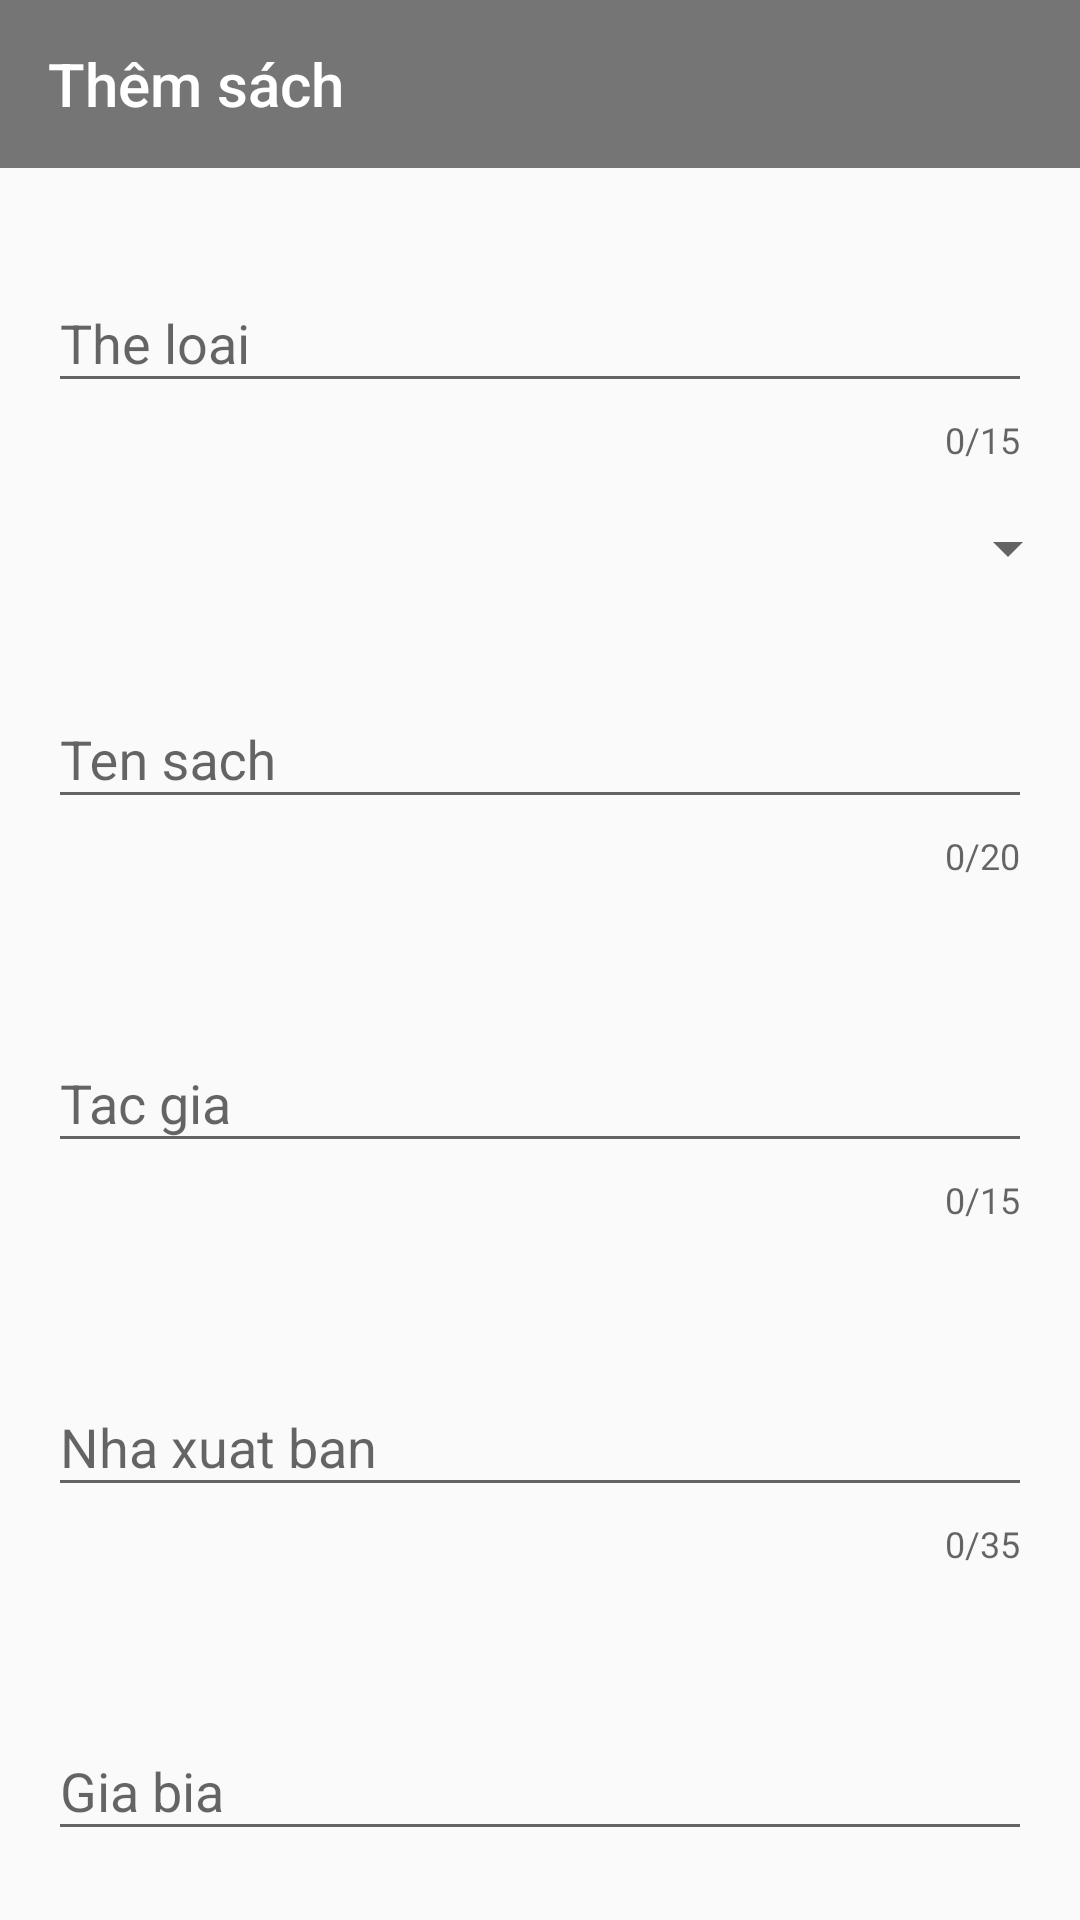

Android layout source for this screen:
<!-- AndroidManifest.xml: application theme AppTheme -->
<!-- res/layout/activity_add_sach.xml -->
<?xml version="1.0" encoding="utf-8"?>
<LinearLayout xmlns:android="http://schemas.android.com/apk/res/android"
    xmlns:app="http://schemas.android.com/apk/res-auto"
    xmlns:tools="http://schemas.android.com/tools"
    android:layout_width="match_parent"
    android:layout_height="wrap_content"
    android:fitsSystemWindows="true"
    android:orientation="vertical"
    android:theme="@style/AppTheme1"
    tools:context=".ui.Sach.AddSach">

    <androidx.appcompat.widget.Toolbar
        android:id="@+id/toolbar"
        android:layout_width="match_parent"
        android:layout_height="wrap_content"
        android:background="?attr/colorPrimary"
        android:minHeight="?attr/actionBarSize"
        android:theme="@style/ThemeOverlay.AppCompat.Dark.ActionBar"
        app:layout_constraintEnd_toEndOf="parent"
        app:layout_constraintStart_toStartOf="parent"
        app:layout_constraintTop_toTopOf="parent"
        app:title="@string/add_sach"></androidx.appcompat.widget.Toolbar>
    <com.google.android.material.textfield.TextInputLayout
        android:id="@+id/textInTheLoai"
        android:padding="16dp"
        android:layout_width="match_parent"
        android:layout_height="wrap_content"
        android:layout_marginTop="10dp"
        app:errorEnabled="true"
        app:counterEnabled="true"
        app:counterMaxLength="15">

        <EditText
            android:id="@+id/edtTheLoai"
            android:layout_width="match_parent"
            android:layout_height="wrap_content"
            android:hint="@string/fix_theloai" />
    </com.google.android.material.textfield.TextInputLayout>



        <Spinner
            android:id="@+id/Spiner"
            android:layout_width="match_parent"
            android:layout_height="wrap_content"/>


    <com.google.android.material.textfield.TextInputLayout
        android:id="@+id/textInTenSach"
        android:padding="16dp"
        android:layout_marginTop="10dp"
        android:layout_width="match_parent"
        android:layout_height="wrap_content"
        app:errorEnabled="true"
        app:counterEnabled="true"
        app:counterMaxLength="20">

        <EditText
            android:id="@+id/edtTenSach"
            android:layout_width="match_parent"
            android:layout_height="wrap_content"
            android:hint="@string/fix_tensach" />
    </com.google.android.material.textfield.TextInputLayout>

    <com.google.android.material.textfield.TextInputLayout
        android:id="@+id/textInTacGia"
        android:padding="16dp"
        android:layout_marginTop="10dp"
        android:layout_width="match_parent"
        android:layout_height="wrap_content"
        app:errorEnabled="true"
        app:counterEnabled="true"
        app:counterMaxLength="15">

        <EditText
            android:id="@+id/edtTacGia"
            android:layout_width="match_parent"
            android:layout_height="wrap_content"
            android:hint="@string/fix_tacgia" />
    </com.google.android.material.textfield.TextInputLayout>

    <com.google.android.material.textfield.TextInputLayout
        android:id="@+id/textInNhaXuatBan"
        android:padding="16dp"
        android:layout_marginTop="10dp"
        android:layout_width="match_parent"
        android:layout_height="wrap_content"
        app:errorEnabled="true"
        app:counterEnabled="true"
        app:counterMaxLength="35">

        <EditText
            android:id="@+id/edtNhaXuatBan"
            android:layout_width="match_parent"
            android:layout_height="wrap_content"
            android:hint="@string/fix_nhaxb" />
    </com.google.android.material.textfield.TextInputLayout>

    <com.google.android.material.textfield.TextInputLayout

        android:padding="16dp"
        android:layout_marginTop="10dp"
        android:layout_width="match_parent"
        android:layout_height="wrap_content"
        app:errorEnabled="true">

        <EditText
            android:id="@+id/edtGiaBia"
            android:layout_width="match_parent"
            android:layout_height="wrap_content"
            android:hint="@string/fix_giabia"
            android:inputType="number"

            />
    </com.google.android.material.textfield.TextInputLayout>



</LinearLayout>
<!-- resources referenced by this layout -->
<resources>
  <string name="add_sach">Thêm sách</string>
  <string name="fix_giabia">Gia bia</string>
  <string name="fix_nhaxb">Nha xuat ban</string>
  <string name="fix_tacgia">Tac gia</string>
  <string name="fix_tensach">Ten sach</string>
  <string name="fix_theloai">The loai</string>
  <style name="AppTheme1" parent="Theme.AppCompat.Light.NoActionBar">
          
          <item name="colorPrimary">@color/colorPrimary</item>
          <item name="colorPrimaryDark">@color/colorPrimaryDark</item>
          <item name="colorAccent">@color/colorAccent</item>
      </style>
  <style name="AppTheme" parent="Theme.AppCompat.Light.DarkActionBar">
          
          <item name="colorPrimary">@color/colorPrimary</item>
          <item name="colorPrimaryDark">@color/colorPrimaryDark</item>
          <item name="colorAccent">@color/colorAccent</item>
      </style>
  <color name="colorPrimary">#757575</color>
  <color name="colorPrimaryDark">#a4a4a4</color>
  <color name="colorAccent">#494949</color>
</resources>
